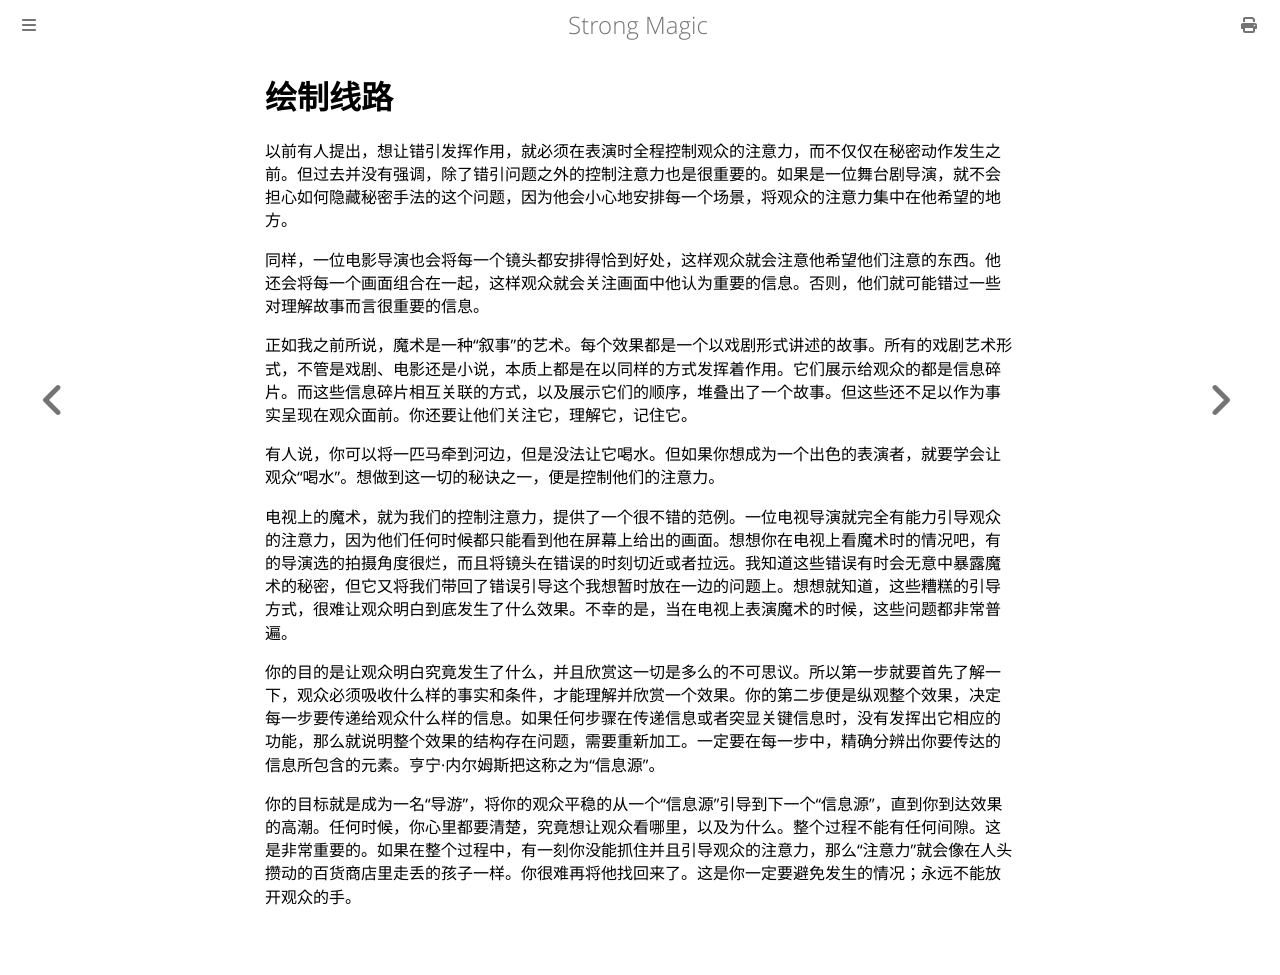

repository: ZJY0516/strong-magic · page: attention-control/mapping-the-route.html · generator: mdbook

# 绘制线路

以前有人提出，想让错引发挥作用，就必须在表演时全程控制观众的注意力，而不仅仅在秘密动作发生之前。但过去并没有强调，除了错引问题之外的控制注意力也是很重要的。如果是一位舞台剧导演，就不会担心如何隐藏秘密手法的这个问题，因为他会小心地安排每一个场景，将观众的注意力集中在他希望的地方。

同样，一位电影导演也会将每一个镜头都安排得恰到好处，这样观众就会注意他希望他们注意的东西。他还会将每一个画面组合在一起，这样观众就会关注画面中他认为重要的信息。否则，他们就可能错过一些对理解故事而言很重要的信息。

正如我之前所说，魔术是一种“叙事”的艺术。每个效果都是一个以戏剧形式讲述的故事。所有的戏剧艺术形式，不管是戏剧、电影还是小说，本质上都是在以同样的方式发挥着作用。它们展示给观众的都是信息碎片。而这些信息碎片相互关联的方式，以及展示它们的顺序，堆叠出了一个故事。但这些还不足以作为事实呈现在观众面前。你还要让他们关注它，理解它，记住它。

有人说，你可以将一匹马牵到河边，但是没法让它喝水。但如果你想成为一个出色的表演者，就要学会让观众“喝水”。想做到这一切的秘诀之一，便是控制他们的注意力。

电视上的魔术，就为我们的控制注意力，提供了一个很不错的范例。一位电视导演就完全有能力引导观众的注意力，因为他们任何时候都只能看到他在屏幕上给出的画面。想想你在电视上看魔术时的情况吧，有的导演选的拍摄角度很烂，而且将镜头在错误的时刻切近或者拉远。我知道这些错误有时会无意中暴露魔术的秘密，但它又将我们带回了错误引导这个我想暂时放在一边的问题上。想想就知道，这些糟糕的引导方式，很难让观众明白到底发生了什么效果。不幸的是，当在电视上表演魔术的时候，这些问题都非常普遍。

你的目的是让观众明白究竟发生了什么，并且欣赏这一切是多么的不可思议。所以第一步就要首先了解一下，观众必须吸收什么样的事实和条件，才能理解并欣赏一个效果。你的第二步便是纵观整个效果，决定每一步要传递给观众什么样的信息。如果任何步骤在传递信息或者突显关键信息时，没有发挥出它相应的功能，那么就说明整个效果的结构存在问题，需要重新加工。一定要在每一步中，精确分辨出你要传达的信息所包含的元素。亨宁·内尔姆斯把这称之为“信息源”。

你的目标就是成为一名“导游”，将你的观众平稳的从一个“信息源”引导到下一个“信息源”，直到你到达效果的高潮。任何时候，你心里都要清楚，究竟想让观众看哪里，以及为什么。整个过程不能有任何间隙。这是非常重要的。如果在整个过程中，有一刻你没能抓住并且引导观众的注意力，那么“注意力”就会像在人头攒动的百货商店里走丢的孩子一样。你很难再将他找回来了。这是你一定要避免发生的情况；永远不能放开观众的手。
